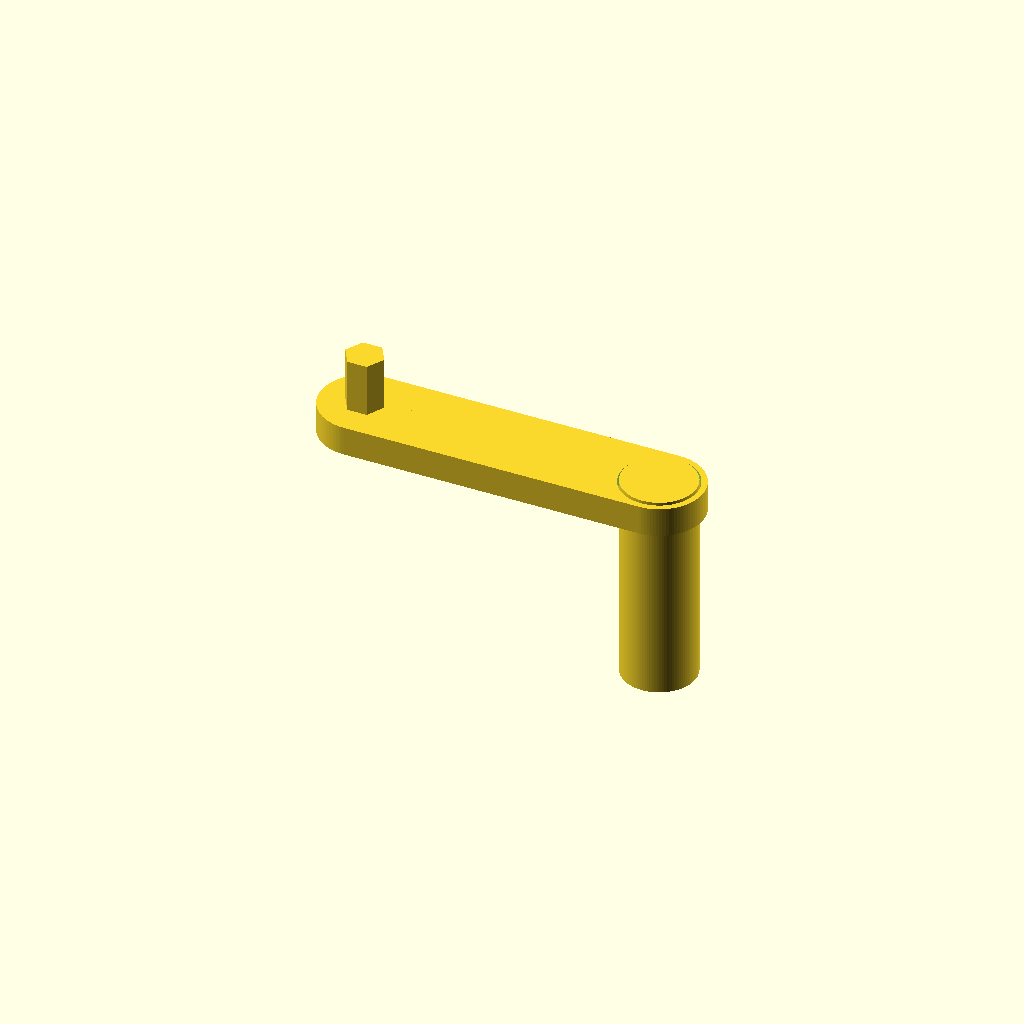
Cell 1: rendered with the file's own defaults.
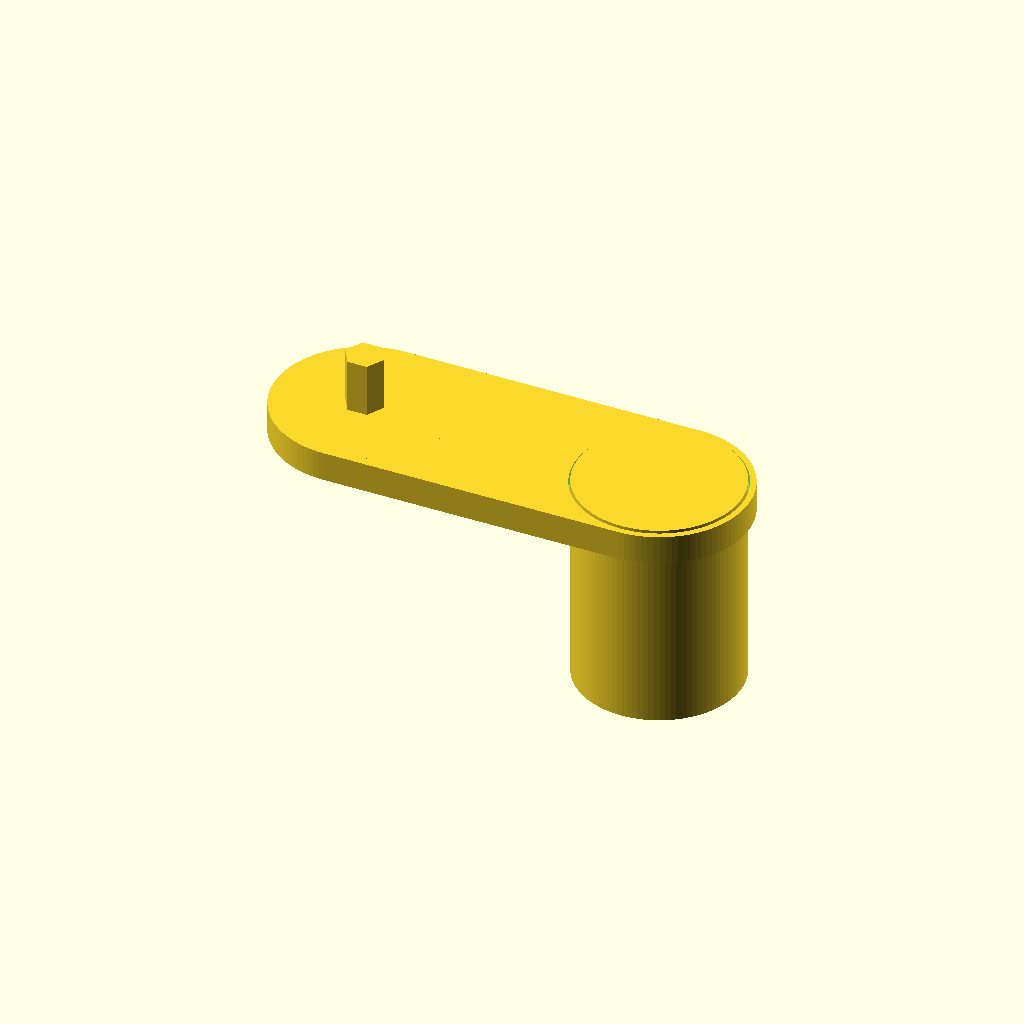
Cell 2: bar_width = 30 (everything else at default).
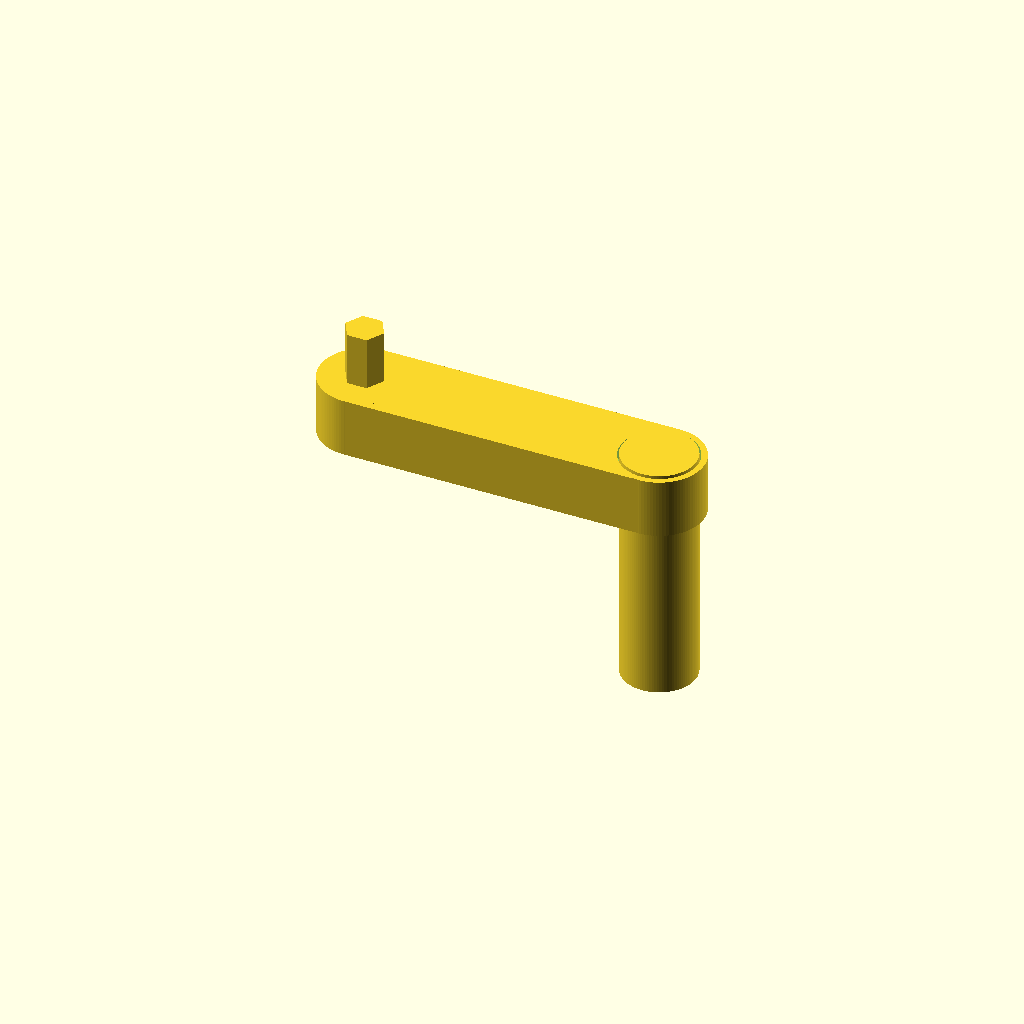
Cell 3 — bar_height set to 10, the other parameters unchanged.
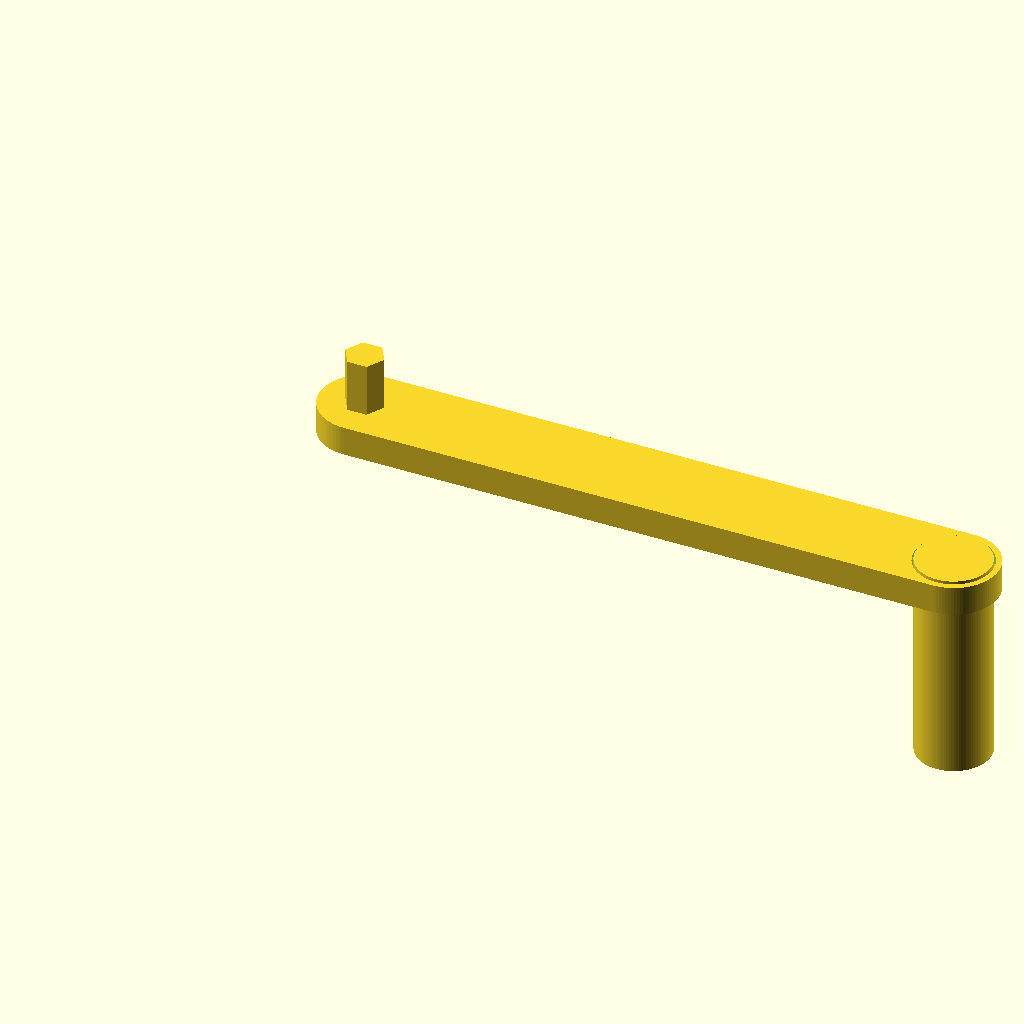
Cell 4: the same model with bar_length = 100.
All cells are drawn from one camera (rotation 55°, 0°, 25°, orthographic, colour scheme Cornfield), so only the parameter changes between them.
Source of the model, crank.scad:
// Crank for https://www.thingiverse.com/thing:264769

bar_width = 15;
bar_height = 5;
bar_length = 50;

$fn=100;

difference() {
    union() {
        cylinder(9 + bar_height, d=6.6, $fn=6);
        translate([0, -bar_width/2, 0])
            cube([bar_length, bar_width, bar_height]);
        cylinder(bar_height, d=bar_width);
        translate([bar_length, 0, 0])
            cylinder(bar_height, d=bar_width);
    }

    translate([bar_length, 0, bar_height-2])
        cylinder(10, d=bar_width-2);
    translate([bar_length, 0, -1])
        cylinder(10, d=bar_width-6);
}

clearance = .3;

union() {
    translate([bar_length, 0, bar_height-2 + clearance])
        cylinder(2, d=bar_width-2 - clearance*2);

    knob_height = 30;

    translate([bar_length, 0, -knob_height - clearance])
        cylinder(knob_height, d=bar_width-2 - clearance*2);

    translate([bar_length, 0, -knob_height + bar_height])
        cylinder(knob_height, d=bar_width-6 - clearance*2);
}
Customizer parameters (derived from the source; name, type, default, range or options):
bar_width: number, default 15
bar_height: number, default 5
bar_length: number, default 50
clearance: number, default 0.3
